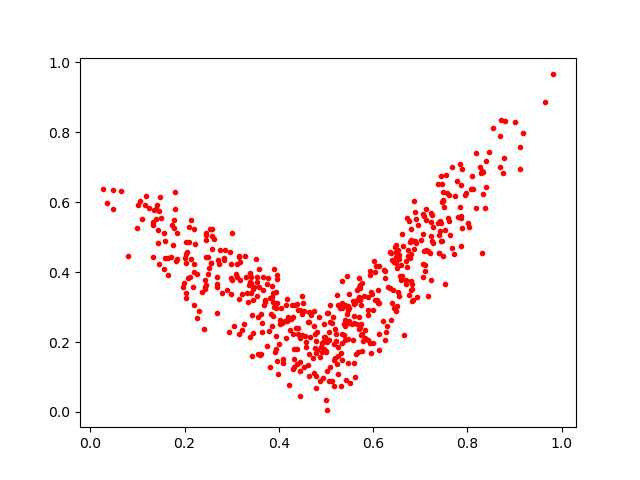

Values plotted in this chart, from the file beside it:
0.52354157, 0.13681361
0.5346, 0.2235
0.1564, 0.5121
0.2558, 0.4272
0.7802, 0.5573
0.4645, 0.1035
0.6612, 0.5086
0.8321, 0.6859
0.7861, 0.5619
0.4054, 0.2963
0.1586, 0.4414
0.5545, 0.2517
0.1393, 0.5799
0.5, 0.1744
0.4454, 0.04616
0.301, 0.3783
0.5003, 0.03498
0.4916, 0.1982
0.1338, 0.4425
0.7428, 0.5404
0.2432, 0.3588
0.507, 0.2061
0.2123, 0.3853
0.6092, 0.3128
0.6478, 0.4251
0.7486, 0.6287
0.4852, 0.2707
0.6122, 0.1771
0.7525, 0.5195
0.5989, 0.2905
0.3632, 0.2286
0.1803, 0.5805
0.5959, 0.3419
0.7676, 0.4691
0.8284, 0.6844
0.3427, 0.1589
0.8308, 0.6889
0.713, 0.4626
0.2175, 0.3585
0.722, 0.378
0.7236, 0.5428
0.4525, 0.1282
0.3121, 0.3864
0.5769, 0.2233
0.2457, 0.4917
0.1829, 0.5119
0.509, 0.2574
0.682, 0.3531
0.464, 0.2856
0.5195, 0.1545
0.4737, 0.2454
0.501, 0.004389
0.6809, 0.5247
0.6046, 0.4017
0.465, 0.2133
0.5261, 0.1598
0.5666, 0.3481
0.4921, 0.1704
0.5463, 0.2907
0.547, 0.1409
0.5732, 0.2512
... 470 more rows
